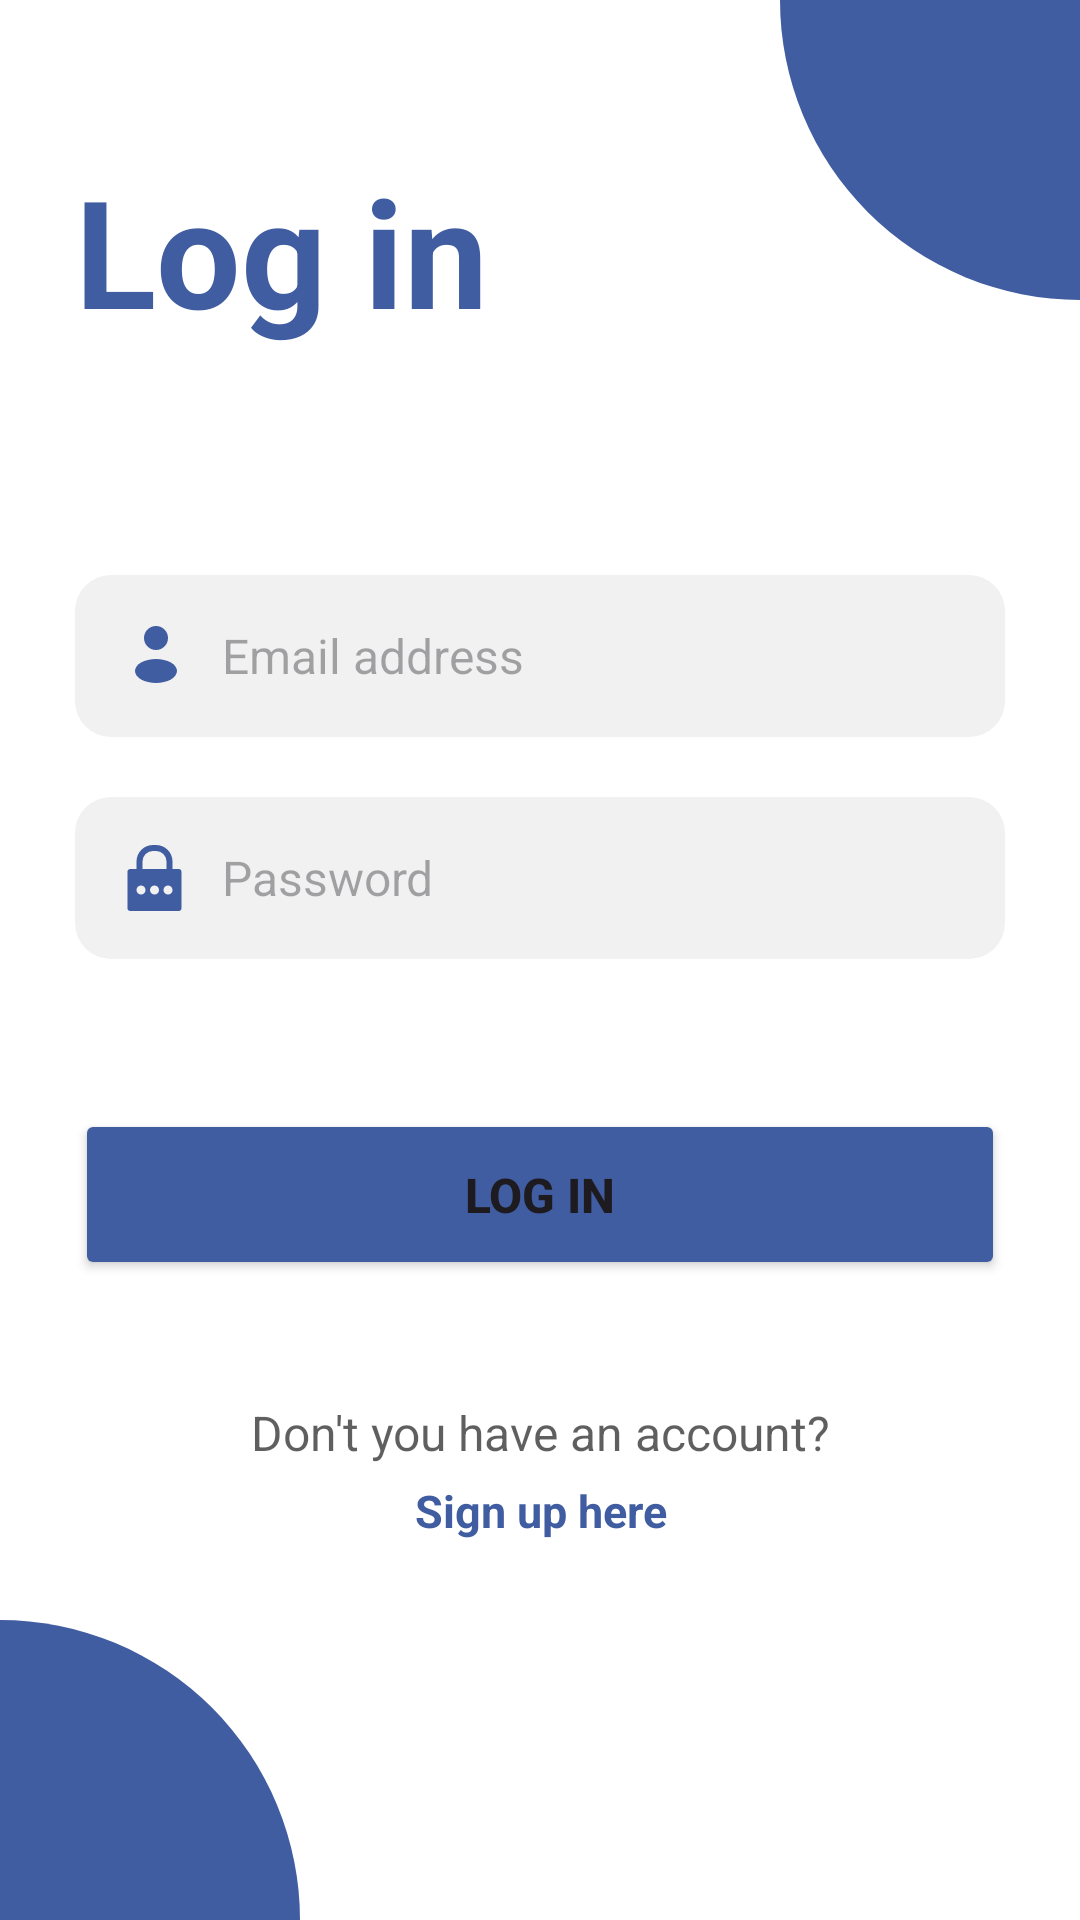

Layout XML and referenced resources for this Android screen:
<!-- AndroidManifest.xml: application theme Theme.ECommerce -->
<!-- res/layout/fragment_login.xml -->
<?xml version="1.0" encoding="utf-8"?>
<FrameLayout xmlns:android="http://schemas.android.com/apk/res/android"
    xmlns:app="http://schemas.android.com/apk/res-auto"
    xmlns:tools="http://schemas.android.com/tools"
    android:layout_width="match_parent"
    android:layout_height="match_parent"
    tools:context=".ui.fragments.auth.LoginFragment">

    <androidx.constraintlayout.widget.ConstraintLayout
        android:layout_width="match_parent"
        android:layout_height="match_parent"
        android:background="@color/white"
        tools:context=".auth.LoginActivity">

        <View
            android:layout_width="100dp"
            android:layout_height="100dp"
            android:background="@drawable/fancy_background"
            app:layout_constraintEnd_toEndOf="parent"
            app:layout_constraintTop_toTopOf="parent" />

        <View
            android:layout_width="100dp"
            android:layout_height="100dp"
            android:background="@drawable/fancy_background"
            android:rotation="180"
            app:layout_constraintBottom_toBottomOf="parent"
            app:layout_constraintStart_toStartOf="parent" />

        <TextView
            android:id="@+id/loginLabelText"
            android:layout_width="wrap_content"
            android:layout_height="wrap_content"
            android:layout_marginStart="25dp"
            android:layout_marginTop="50dp"
            android:text="@string/log_in_title"
            android:textColor="#415da1"
            android:textSize="50sp"
            android:textStyle="bold"
            app:layout_constraintStart_toStartOf="parent"
            app:layout_constraintTop_toTopOf="parent" />

        <LinearLayout
            android:layout_width="match_parent"
            android:layout_height="wrap_content"
            android:layout_marginStart="25dp"
            android:layout_marginTop="75dp"
            android:layout_marginEnd="25dp"
            android:gravity="center"
            android:orientation="vertical"
            app:layout_constraintEnd_toEndOf="parent"
            app:layout_constraintStart_toStartOf="parent"
            app:layout_constraintTop_toBottomOf="@id/loginLabelText">

            <EditText
                android:id="@+id/emailInput"
                android:layout_width="match_parent"
                android:layout_height="wrap_content"
                android:background="@drawable/input_box_border"
                android:drawableLeft="@drawable/user_vector"
                android:drawablePadding="10dp"
                android:hint="@string/email_address_input"
                android:inputType="textEmailAddress"
                android:paddingHorizontal="15dp"
                android:paddingVertical="15dp"
                android:textColor="@color/input_text"
                android:textSize="16sp" />

            <EditText
                android:id="@+id/passwordInput"
                android:layout_width="match_parent"
                android:layout_height="wrap_content"
                android:layout_marginTop="20dp"
                android:background="@drawable/input_box_border"
                android:drawableLeft="@drawable/password_vector"
                android:drawablePadding="10dp"
                android:hint="@string/password_input"
                android:inputType="textPassword"
                android:paddingHorizontal="15dp"
                android:paddingVertical="15dp"
                android:textColor="@color/input_text"
                android:textSize="16sp" />

            <androidx.constraintlayout.widget.ConstraintLayout
                android:layout_width="match_parent"
                android:layout_height="wrap_content"
                android:layout_marginTop="50dp">

                <Button
                    android:id="@+id/loginButton"
                    android:layout_width="match_parent"
                    android:layout_height="wrap_content"
                    android:backgroundTint="@color/blue"
                    android:paddingVertical="17.5dp"
                    android:text="@string/log_in_title"
                    android:textSize="16sp"
                    android:textStyle="bold"
                    app:cornerRadius="10dp"
                    app:layout_constraintBottom_toBottomOf="parent"
                    app:layout_constraintEnd_toEndOf="parent"
                    app:layout_constraintStart_toStartOf="parent"
                    app:layout_constraintTop_toTopOf="parent" />

                <ProgressBar
                    android:id="@+id/progressBar"
                    android:layout_width="wrap_content"
                    android:layout_height="40dp"
                    android:indeterminateTint="@color/white"
                    android:visibility="gone"
                    app:layout_constraintBottom_toBottomOf="parent"
                    app:layout_constraintEnd_toEndOf="parent"
                    app:layout_constraintStart_toStartOf="parent"
                    app:layout_constraintTop_toTopOf="parent" />

            </androidx.constraintlayout.widget.ConstraintLayout>

            <TextView
                android:layout_width="match_parent"
                android:layout_height="wrap_content"
                android:layout_marginTop="40dp"
                android:gravity="center"
                android:text="@string/no_acc"
                android:textColor="@color/input_text"
                android:textSize="16sp" />

            <TextView
                android:id="@+id/signupButton"
                android:layout_width="match_parent"
                android:layout_height="wrap_content"
                android:layout_marginTop="5dp"
                android:gravity="center"
                android:text="@string/sign_up_here"
                android:textColor="@color/blue"
                android:textSize="15sp"
                android:textStyle="bold" />

        </LinearLayout>


    </androidx.constraintlayout.widget.ConstraintLayout>


</FrameLayout>
<!-- resources referenced by this layout -->
<resources>
  <color name="blue">#415da1</color>
  <color name="input_text">#a0000000</color>
  <color name="white">#FFFFFFFF</color>
  <!-- drawable fancy_background (drawable) -->
  <?xml version="1.0" encoding="utf-8"?>
  <shape xmlns:android="http://schemas.android.com/apk/res/android" android:shape="rectangle">
  
      <solid android:color="@color/blue"/>
  
      <corners android:bottomLeftRadius="100dp"/>
  
  </shape>
  <!-- drawable input_box_border (drawable) -->
  <?xml version="1.0" encoding="utf-8"?>
  <shape xmlns:android="http://schemas.android.com/apk/res/android"
      android:shape="rectangle">
      <solid
          android:color="@color/milky"
          android:paddingLeft="10dp"
          android:paddingTop="10dp"/>
      <corners android:radius="12dp"/>
      <padding
          android:left="10dp"
          android:top="10dp"
          android:right="10dp"
          android:bottom="10dp" />
  </shape>
  <!-- drawable password_vector (drawable) -->
  <vector xmlns:android="http://schemas.android.com/apk/res/android" android:height="24dp" android:viewportHeight="48" android:viewportWidth="48" android:width="24dp">
        
      <path android:fillColor="@color/blue" android:pathData="M39,18L35,18L35,13A11,11 0,0 0,24 2L22,2A11,11 0,0 0,11 13v5L7,18a2,2 0,0 0,-2 2L5,44a2,2 0,0 0,2 2L39,46a2,2 0,0 0,2 -2L41,20A2,2 0,0 0,39 18ZM15,13a7,7 0,0 1,7 -7h2a7,7 0,0 1,7 7v5L15,18ZM14,35a3,3 0,1 1,3 -3A2.9,2.9 0,0 1,14 35ZM23,35a3,3 0,1 1,3 -3A2.9,2.9 0,0 1,23 35ZM32,35a3,3 0,1 1,3 -3A2.9,2.9 0,0 1,32 35Z"/>
      
  </vector>
  <!-- drawable user_vector (drawable) -->
  <vector xmlns:android="http://schemas.android.com/apk/res/android" android:height="24dp" android:viewportHeight="24" android:viewportWidth="24" android:width="24dp">
        
      <path android:fillColor="@color/blue" android:pathData="M12,6m-4,0a4,4 0,1 1,8 0a4,4 0,1 1,-8 0"/>
        
      <path android:fillColor="@color/blue" android:pathData="M5,17a7,4 0,1 0,14 0a7,4 0,1 0,-14 0z"/>
      
  </vector>
  <string name="email_address_input">Email address</string>
  <string name="log_in_title">Log in</string>
  <string name="no_acc">Don\'t you have an account?</string>
  <string name="password_input">Password</string>
  <string name="sign_up_here">Sign up here</string>
  <style name="Theme.ECommerce" parent="Base.Theme.ECommerce" />
  <color name="milky">#f1f1f1</color>
  <style name="Base.Theme.ECommerce" parent="Theme.Material3.Light.NoActionBar">
          <item name="android:statusBarColor">@color/blue</item>
      </style>
</resources>
